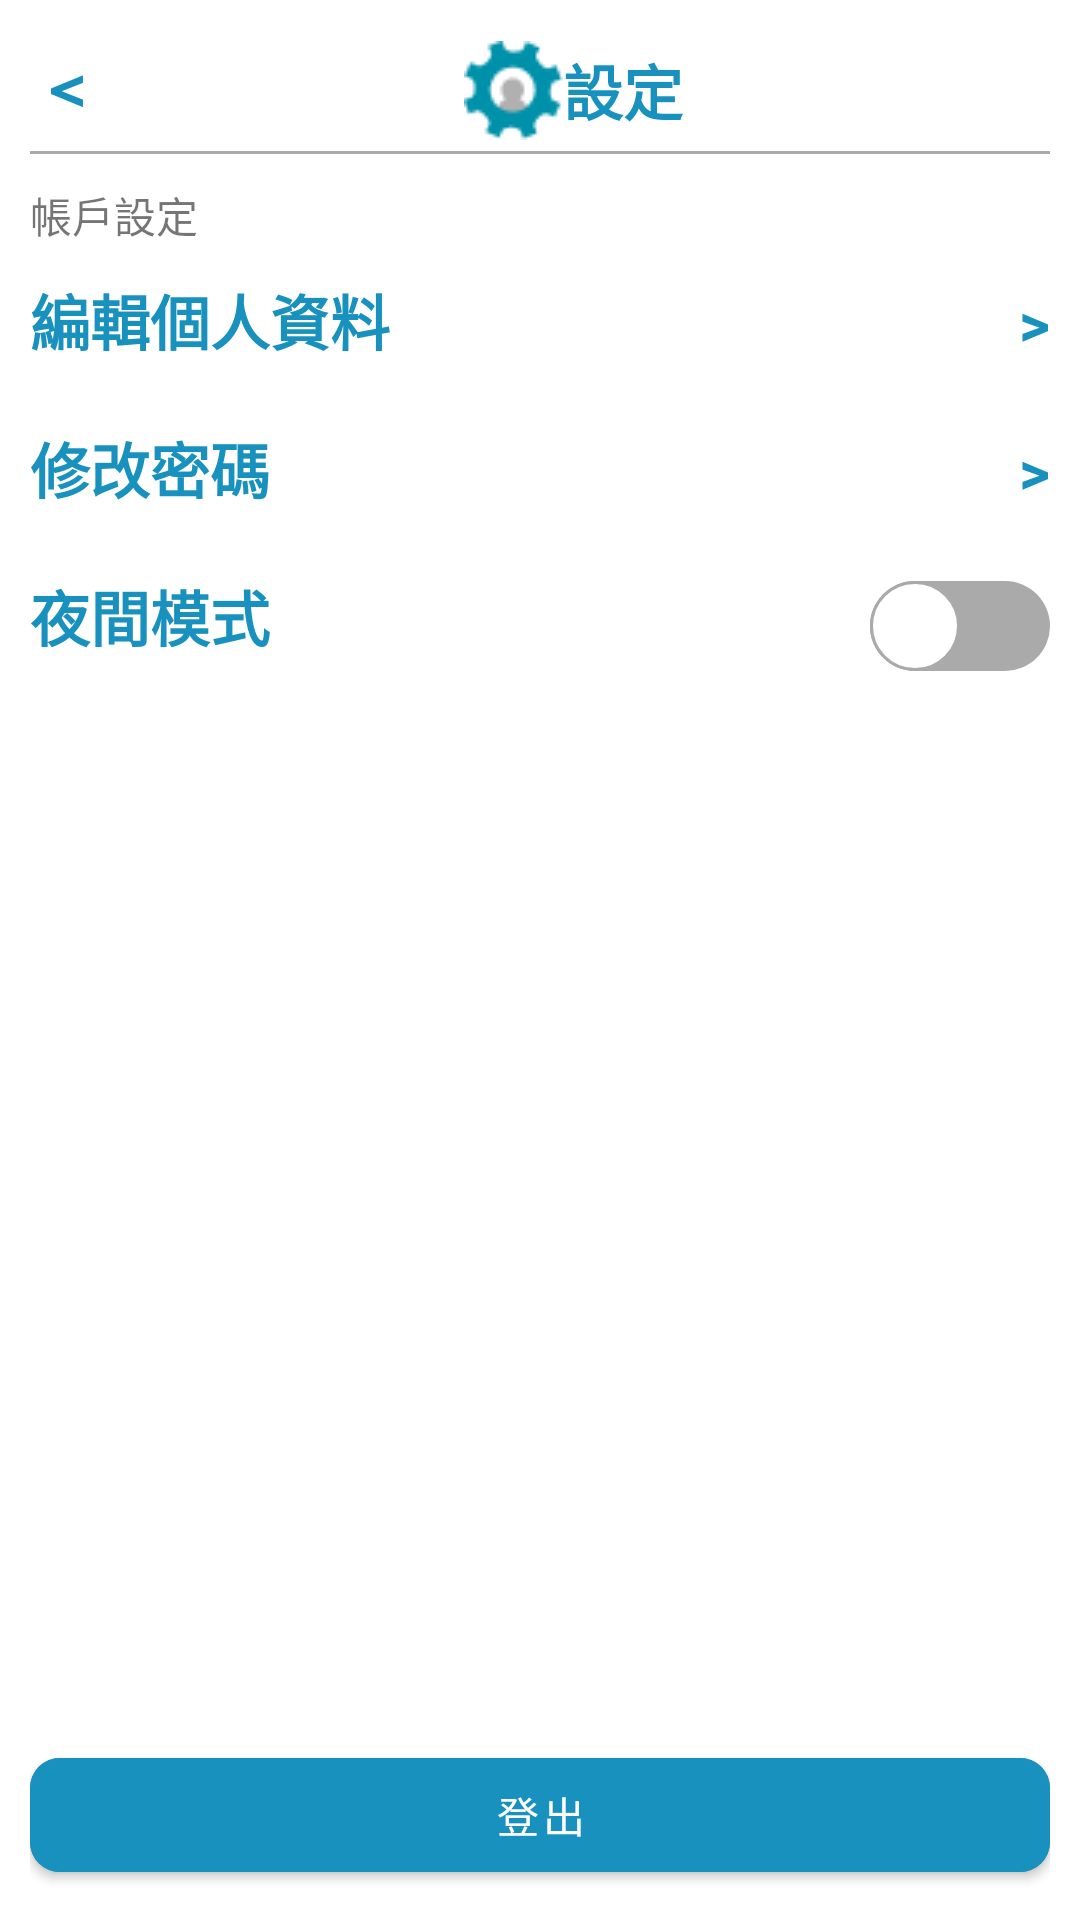

Android layout source for this screen:
<!-- AndroidManifest.xml: application theme Theme.A1_703 -->
<!-- res/layout/activity_setting.xml -->
<?xml version="1.0" encoding="utf-8"?>
<LinearLayout xmlns:android="http://schemas.android.com/apk/res/android"
    xmlns:app="http://schemas.android.com/apk/res-auto"
    xmlns:tools="http://schemas.android.com/tools"
    android:layout_width="match_parent"
    android:layout_height="match_parent"
    android:orientation="vertical"
    android:padding="10dp"
    tools:context=".SettingActivity">

    <LinearLayout
        android:layout_width="match_parent"
        android:layout_height="wrap_content"
        android:orientation="horizontal">
        <TextView
            android:layout_width="wrap_content"
            android:layout_height="wrap_content"
            android:text="^"
            android:id="@+id/back"
            android:rotation="270"
            android:textSize="30dp"
            android:layout_marginLeft="10dp"
            android:textColor="@color/blue"/>
        <LinearLayout
            android:layout_width="0dp"
            android:layout_height="wrap_content"
            android:layout_weight="1"
            android:gravity="center"
            android:layout_gravity="center"
            android:orientation="horizontal">
            <ImageView
                android:layout_width="wrap_content"
                android:layout_height="wrap_content"
                android:src="@drawable/a1_16"/>
            <TextView
                android:layout_width="wrap_content"
                android:layout_height="wrap_content"
                android:textColor="@color/blue"
                android:textStyle="bold"
                android:textSize="20dp"
                android:text="設定"/>
        </LinearLayout>
    </LinearLayout>

    <View
        android:layout_width="match_parent"
        android:layout_height="1dp"
        android:background="@android:color/darker_gray"/>

    <TextView
        android:layout_width="wrap_content"
        android:layout_height="wrap_content"
        android:layout_marginTop="10dp"
        android:text="帳戶設定"/>

    <LinearLayout
        android:layout_width="match_parent"
        android:layout_height="wrap_content"
        android:layout_marginVertical="10dp"
        android:id="@+id/editProfile"
        android:orientation="horizontal">
        <TextView
            android:layout_width="0dp"
            android:layout_height="wrap_content"
            android:layout_weight="1"
            android:textColor="@color/blue"
            android:textStyle="bold"
            android:textSize="20dp"
            android:text="編輯個人資料" />
        <TextView
            android:layout_width="wrap_content"
            android:layout_height="wrap_content"
            android:textColor="@color/blue"
            android:textStyle="bold"
            android:textSize="20dp"
            android:text=">"/>
    </LinearLayout>
    <LinearLayout
        android:layout_width="match_parent"
        android:layout_height="wrap_content"
        android:layout_marginVertical="10dp"
        android:id="@+id/changePwd"
        android:orientation="horizontal">
        <TextView
            android:layout_width="0dp"
            android:layout_height="wrap_content"
            android:layout_weight="1"
            android:textColor="@color/blue"
            android:textStyle="bold"
            android:textSize="20dp"
            android:text="修改密碼" />
        <TextView
            android:layout_width="wrap_content"
            android:layout_height="wrap_content"
            android:textColor="@color/blue"
            android:textStyle="bold"
            android:textSize="20dp"
            android:text=">"/>
    </LinearLayout>
    <LinearLayout
        android:layout_width="match_parent"
        android:layout_height="wrap_content"
        android:layout_marginVertical="10dp"
        android:orientation="horizontal">
        <TextView
            android:layout_width="0dp"
            android:layout_height="wrap_content"
            android:layout_weight="1"
            android:textColor="@color/blue"
            android:textStyle="bold"
            android:textSize="20dp"
            android:text="夜間模式" />

        <Switch
            android:layout_width="wrap_content"
            android:layout_height="wrap_content"
            android:track="@drawable/switch_track"
            android:layout_marginBottom="5dp"
            android:id="@+id/themwMode"
            android:thumb="@drawable/switch_thumb"/>
    </LinearLayout>

    <Space
        android:layout_width="wrap_content"
        android:layout_height="0dp"
        android:layout_weight="1"/>

    <com.google.android.material.button.MaterialButton
        android:layout_width="match_parent"
        android:layout_height="50dp"
        android:backgroundTint="@color/blue"
        android:id="@+id/logout"
        app:cornerRadius="10dp"
        android:text="登出"/>
</LinearLayout>
<!-- resources referenced by this layout -->
<resources>
  <color name="blue">#ff1891BE</color>
  <!-- drawable a1_16: png bitmap (drawable, 1042 bytes) -->
  <!-- drawable switch_thumb (drawable) -->
  <?xml version="1.0" encoding="utf-8"?>
  <selector xmlns:android="http://schemas.android.com/apk/res/android">
      <item android:state_checked="true">
          <shape xmlns:android="http://schemas.android.com/apk/res/android"
              android:shape="rectangle">
              <size android:width="30dp"
                  android:height="30dp"/>
              <corners android:radius="50dp"/>
              <solid android:color="@color/white"/>
              <stroke android:width="1dp" android:color="@android:color/darker_gray"/>
          </shape>
      </item>
      <item android:state_checked="false">
          <shape xmlns:android="http://schemas.android.com/apk/res/android"
              android:shape="rectangle">
              <size android:width="30dp"
                  android:height="30dp"/>
              <corners android:radius="50dp"/>
              <solid android:color="@color/white"/>
              <stroke android:width="1dp" android:color="@android:color/darker_gray"/>
          </shape>
      </item>
  </selector>
  <!-- drawable switch_track (drawable) -->
  <?xml version="1.0" encoding="utf-8"?>
  <selector xmlns:android="http://schemas.android.com/apk/res/android">
      <item android:state_checked="true">
          <shape xmlns:android="http://schemas.android.com/apk/res/android"
              android:shape="rectangle">
              <size android:width="100dp"
                  android:height="30dp"/>
              <corners android:radius="50dp"/>
              <solid android:color="@color/blue"/>
          </shape>
      </item>
      <item android:state_checked="false">
          <shape xmlns:android="http://schemas.android.com/apk/res/android"
              android:shape="rectangle">
              <size android:width="100dp"
                  android:height="30dp"/>
              <corners android:radius="50dp"/>
              <solid android:color="@android:color/darker_gray"/>
          </shape>
      </item>
  </selector>
  <style name="Theme.A1_703" parent="Theme.MaterialComponents.Light.NoActionBar">
          
          <item name="colorPrimary">@color/blue</item>
          <item name="colorPrimaryVariant">@color/purple_700</item>
          <item name="colorOnPrimary">@color/white</item>
          
          <item name="colorSecondary">@color/teal_200</item>
          <item name="colorSecondaryVariant">@color/teal_700</item>
          <item name="colorOnSecondary">@color/black</item>
          
          <item name="android:statusBarColor">?attr/colorPrimaryVariant</item>
          <item name="android:windowFullscreen">true</item>
          
      </style>
  <color name="white">#FFFFFFFF</color>
  <color name="purple_700">#FF3700B3</color>
  <color name="teal_200">#FF03DAC5</color>
  <color name="teal_700">#FF018786</color>
  <color name="black">#FF000000</color>
</resources>
